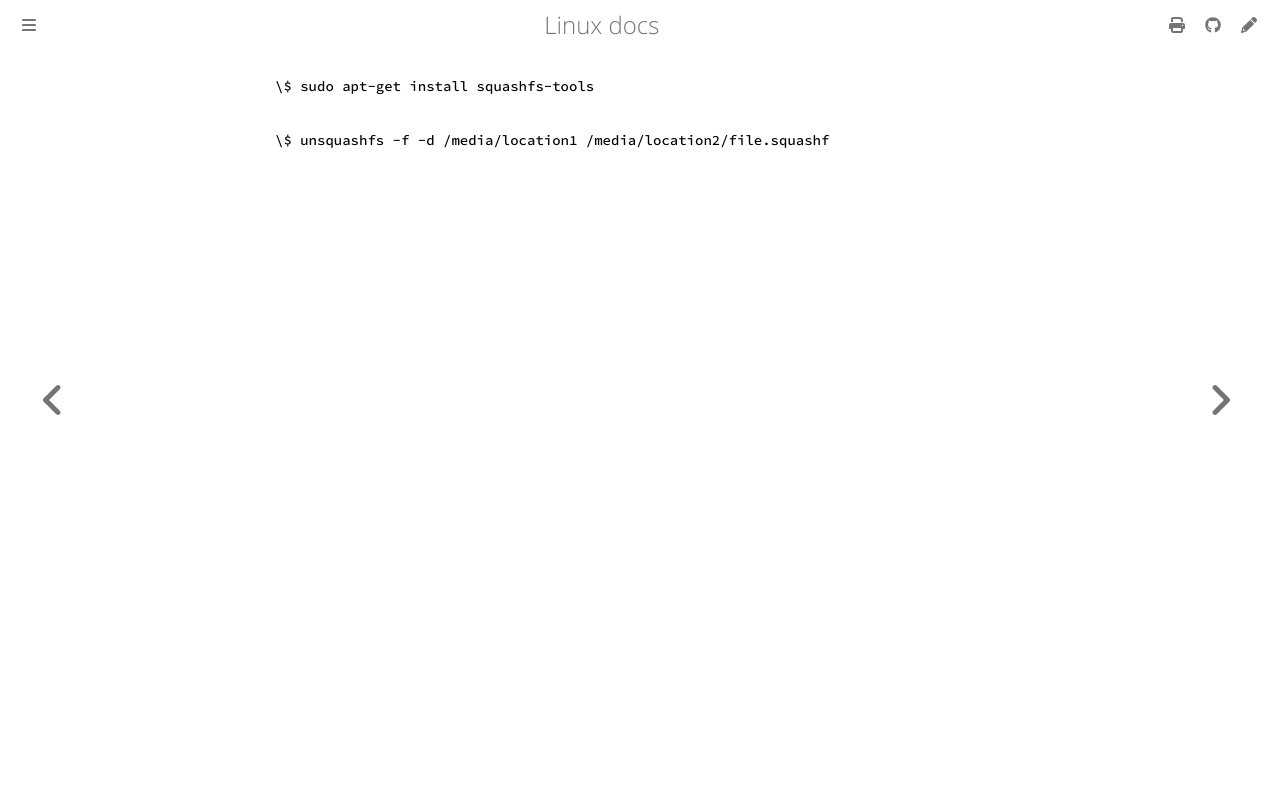

repository: ayoubelmhamdi/linux · page: cli/squashfs.html · generator: mdbook


```bash
\$ sudo apt-get install squashfs-tools 
```

```bash
\$ unsquashfs -f -d /media/location1 /media/location2/file.squashf
```
